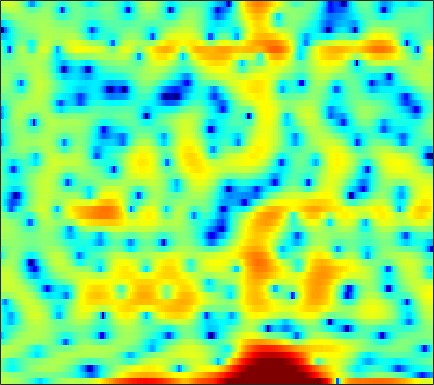

Data behind this chart, as committed beside it:
3.0486, 2.8058, 2.5133, 2.276, 2.1467, 1.9696, 1.7637, 1.595, 1.2377, 0.79157, 0.19525, -0.3579, -1.2484, -2.3709, -3.3571, -4.8313, -6.6958, -7.8638, -8.7806, -8.1851, -6.6245, -5.3596, -3.7263, -2.3326
2.072, 1.817, 1.496, 1.204, 1.001, 0.7581, 0.5443, 0.4078, 0.255, 0.1172, -0.003358, -0.08185, -0.1865, -0.2764, -0.3354, -0.4053, -0.4585, -0.4882, -0.507, -0.5111, -0.5006, -0.4883, -0.4826, -0.4979
-0.8306, -1.945, -3.534, -5.075, -5.981, -6.494, -6.067, -5.331, -4.167, -3.016, -2.014, -1.361, -0.6091, 0.01537, 0.4102, 0.8529, 1.216, 1.44, 1.687, 1.876, 2.012, 2.072, 2.099, 2.062
-0.09368, -1.201, -2.736, -4.151, -4.926, -5.303, -4.948, -4.39, -3.532, -2.721, -2.034, -1.611, -1.159, -0.7938, -0.5671, -0.2951, -0.02349, 0.184, 0.4814, 0.8012, 1.125, 1.362, 1.649, 1.899
3.303, 2.906, 2.398, 1.925, 1.598, 1.198, 0.8132, 0.5232, 0.1002, -0.4107, -1.06, -1.668, -2.687, -3.946, -5.044, -6.574, -7.69, -7.768, -6.728, -5.078, -3.421, -2.338, -1.138, -0.19
2.68, 2.591, 2.517, 2.478, 2.437, 2.366, 2.23, 2.069, 1.749, 1.282, 0.6275, -0.01008, -1.074, -2.402, -3.564, -5.178, -6.386, -6.57, -5.755, -4.386, -3.053, -2.217, -1.371, -0.8102
-4.433, -3.526, -2.207, -0.9889, -0.2181, 0.6241, 1.263, 1.626, 1.959, 2.142, 2.194, 2.148, 2.007, 1.797, 1.619, 1.384, 1.171, 1.041, 0.9162, 0.803, 0.652, 0.4807, 0.1087, -0.4731
-10.33, -8.293, -5.973, -4.173, -3.075, -1.864, -0.8839, -0.2629, 0.4367, 1.003, 1.46, 1.737, 2.025, 2.215, 2.305, 2.366, 2.349, 2.286, 2.138, 1.913, 1.594, 1.287, 0.7733, 0.1326
-5.183, -5.223, -5.092, -4.788, -4.455, -3.863, -3.117, -2.49, -1.617, -0.753, 0.04558, 0.5814, 1.191, 1.68, 1.957, 2.215, 2.346, 2.368, 2.289, 2.103, 1.821, 1.555, 1.141, 0.6778
-4.455, -5.544, -7.202, -8.975, -10.01, -10.03, -8.309, -6.526, -4.241, -2.272, -0.6552, 0.348, 1.423, 2.235, 2.682, 3.074, 3.258, 3.271, 3.119, 2.799, 2.317, 1.869, 1.177, 0.4246
-3.477, -4.876, -6.971, -9.306, -10.93, -11.3, -8.847, -6.496, -3.681, -1.402, 0.4139, 1.505, 2.639, 3.466, 3.901, 4.235, 4.314, 4.213, 3.853, 3.245, 2.363, 1.508, 0.0568, -1.847
-5.154, -6.547, -7.522, -7.323, -6.575, -5.192, -3.622, -2.434, -0.8989, 0.4826, 1.652, 2.38, 3.132, 3.62, 3.827, 3.901, 3.746, 3.481, 2.953, 2.226, 1.274, 0.4184, -0.9313, -2.525
-6.891, -10.48, -12.96, -9.024, -6.121, -3.236, -1.15, 0.06742, 1.348, 2.323, 3.034, 3.388, 3.675, 3.719, 3.594, 3.258, 2.72, 2.195, 1.389, 0.4709, -0.4725, -1.173, -2.042, -2.83
1.134, 0.7809, 0.6124, 0.8112, 1.149, 1.724, 2.323, 2.729, 3.147, 3.405, 3.47, 3.398, 3.109, 2.624, 2.106, 1.179, -0.01231, -1.09, -2.785, -4.688, -6.527, -7.542, -8.082, -7.811
3.075, 3.168, 3.277, 3.377, 3.442, 3.493, 3.457, 3.382, 3.196, 2.885, 2.435, 2.007, 1.284, 0.3953, -0.3793, -1.615, -3.107, -4.495, -6.859, -10.13, -15.13, -20.04, -17.78, -12.77
3.056, 3.422, 3.727, 3.843, 3.816, 3.64, 3.311, 2.952, 2.334, 1.557, 0.6395, -0.1254, -1.214, -2.351, -3.181, -4.196, -5.082, -5.654, -6.287, -6.815, -7.089, -7.072, -6.66, -5.875
3.088, 3.422, 3.663, 3.682, 3.545, 3.165, 2.563, 1.934, 0.8646, -0.4722, -2.103, -3.516, -5.598, -7.926, -9.607, -11.12, -11.14, -10.2, -8.514, -6.867, -5.396, -4.396, -3.208, -2.136
2.644, 2.822, 2.965, 2.942, 2.791, 2.352, 1.586, 0.79, -0.6038, -2.442, -4.737, -6.788, -9.918, -13.55, -16.75, -21.14, -19.19, -15.09, -10.64, -7.298, -4.71, -3.147, -1.441, -0.08186
-0.3176, 0.2993, 1.087, 1.623, 1.81, 1.7, 1.17, 0.4933, -0.849, -2.758, -5.34, -7.932, -12.5, -19.93, -26.08, -18.04, -12.85, -10.02, -6.901, -4.32, -2.205, -0.8642, 0.6075, 1.757
-7.071, -3.994, -1.469, 0.02345, 0.6734, 1.087, 1.043, 0.7343, -0.01428, -1.107, -2.516, -3.759, -5.446, -6.734, -7.112, -6.637, -5.347, -4.165, -2.599, -1.153, 0.1009, 0.9149, 1.797, 2.461
-2.33, -1.67, -0.7914, -0.06032, 0.3295, 0.6398, 0.7143, 0.6203, 0.3497, -0.05684, -0.5371, -0.9025, -1.341, -1.626, -1.703, -1.593, -1.278, -0.9389, -0.4161, 0.1238, 0.6283, 0.9552, 1.292, 1.49
0.4667, 0.5262, 0.6384, 0.7533, 0.8156, 0.8293, 0.7661, 0.6757, 0.4932, 0.2649, 0.02516, -0.1282, -0.3067, -0.4098, -0.4268, -0.36, -0.219, -0.08016, 0.1357, 0.3471, 0.5183, 0.5883, 0.5975, 0.4721
1.698, 1.659, 1.606, 1.517, 1.42, 1.249, 1.017, 0.8148, 0.4972, 0.1599, -0.174, -0.392, -0.597, -0.6859, -0.6616, -0.5263, -0.2875, -0.07975, 0.2105, 0.4534, 0.6078, 0.6375, 0.5429, 0.2751
2.198, 2.204, 2.137, 1.98, 1.801, 1.491, 1.081, 0.6894, 0.0824, -0.6383, -1.445, -2.073, -2.761, -3.08, -2.964, -2.368, -1.479, -0.7719, 0.06154, 0.7032, 1.112, 1.278, 1.29, 1.083
1.8, 1.849, 1.719, 1.45, 1.182, 0.7655, 0.2824, -0.1658, -0.9342, -2.06, -3.703, -5.56, -9.383, -14.99, -13.77, -7.674, -3.749, -1.748, 0.09563, 1.26, 1.913, 2.139, 2.15, 1.899
0.7726, 0.3267, -0.517, -1.438, -2.034, -2.503, -2.588, -2.47, -2.388, -2.498, -2.919, -3.466, -4.392, -4.807, -4.248, -2.478, -0.4382, 0.8789, 2.18, 2.951, 3.196, 3.013, 2.308, 1.113
-1.397, -3.065, -6.1, -10.58, -14.85, -15.8, -11.39, -8.847, -6.368, -4.499, -3.082, -2.122, -0.9971, 0.07097, 0.8423, 1.896, 2.852, 3.449, 4.014, 4.234, 4.004, 3.483, 2.209, 0.06042
-3.714, -5.564, -8.54, -11.9, -14.22, -16.01, -15.81, -14.76, -12.39, -9.512, -6.709, -4.902, -2.8, -1.057, 0.05115, 1.273, 2.239, 2.786, 3.296, 3.509, 3.425, 3.186, 2.631, 1.883
-3.537, -4.935, -7.045, -9.539, -11.68, -15.39, -21.56, -28.36, -18.88, -12.54, -8.507, -6.17, -3.721, -1.781, -0.5644, 0.7452, 1.768, 2.361, 2.933, 3.268, 3.391, 3.361, 3.171, 2.858
-2.317, -3.234, -4.572, -5.972, -7.006, -8.199, -8.989, -9.063, -8.396, -7.01, -5.309, -4.046, -2.421, -0.9862, -0.03356, 1.065, 1.962, 2.508, 3.047, 3.402, 3.564, 3.55, 3.372, 3.009
-1.522, -2.196, -3.134, -4.004, -4.575, -5.126, -5.336, -5.267, -4.83, -4.098, -3.141, -2.368, -1.311, -0.2839, 0.4248, 1.284, 2.025, 2.49, 2.996, 3.342, 3.512, 3.516, 3.336, 2.917
-1.59, -2.418, -3.63, -4.909, -5.788, -6.612, -6.767, -6.415, -5.503, -4.38, -3.27, -2.449, -1.477, -0.5965, 4.6312e-05, 0.7295, 1.396, 1.857, 2.42, 2.883, 3.22, 3.376, 3.404, 3.201
-2.038, -3.132, -5.069, -7.841, -10.8, -16.81, -17.96, -13.15, -8.81, -6.098, -4.321, -3.405, -2.554, -2.035, -1.736, -1.341, -0.8089, -0.2683, 0.6011, 1.517, 2.351, 2.863, 3.347, 3.591
-1.879, -2.56, -3.771, -5.333, -6.63, -8.101, -8.25, -7.368, -5.771, -4.412, -3.525, -3.26, -3.436, -4.285, -5.396, -7.223, -7.915, -6.579, -3.686, -1.109, 0.8547, 1.937, 2.981, 3.635
-2.204, -2.152, -2.128, -2.152, -2.161, -2.09, -1.901, -1.675, -1.357, -1.11, -1.129, -1.362, -2.138, -3.549, -5.198, -8.183, -9.966, -7.999, -4.252, -1.321, 0.709, 1.787, 2.756, 3.283
-5.207, -4.363, -3.225, -2.186, -1.516, -0.7485, -0.1297, 0.2345, 0.6004, 0.8135, 0.8466, 0.755, 0.4847, 0.08234, -0.2162, -0.5051, -0.4703, -0.1815, 0.4768, 1.247, 1.925, 2.296, 2.523, 2.393
-11.91, -8.862, -5.892, -3.738, -2.48, -1.191, -0.213, 0.3421, 0.8891, 1.223, 1.415, 1.464, 1.469, 1.426, 1.403, 1.423, 1.527, 1.657, 1.883, 2.106, 2.262, 2.277, 2.091, 1.597
-9.674, -7.818, -5.588, -3.727, -2.582, -1.343, -0.4063, 0.1235, 0.6084, 0.8752, 0.9501, 0.9149, 0.7826, 0.6426, 0.5602, 0.5634, 0.7083, 0.9051, 1.231, 1.563, 1.816, 1.91, 1.878, 1.631
-5.275, -4.631, -3.594, -2.493, -1.706, -0.7618, -0.03931, 0.3418, 0.6028, 0.5864, 0.2475, -0.196, -1.03, -1.998, -2.634, -3.015, -2.606, -1.893, -0.7493, 0.3099, 1.137, 1.586, 1.964, 2.11
-5.103, -4.511, -3.377, -2.113, -1.194, -0.134, 0.6641, 1.056, 1.262, 1.06, 0.3659, -0.543, -2.474, -5.719, -9.865, -21.55, -11.1, -6.309, -2.651, -0.4143, 0.9991, 1.69, 2.248, 2.49
-13.03, -10.12, -6.345, -3.485, -1.833, -0.1812, 0.9903, 1.583, 2.029, 2.055, 1.708, 1.181, 0.1341, -1.204, -2.184, -2.881, -2.369, -1.433, -0.09667, 0.9878, 1.673, 1.943, 1.973, 1.698
-11.36, -9.311, -6.198, -3.619, -2.073, -0.4543, 0.7242, 1.369, 1.962, 2.302, 2.42, 2.388, 2.248, 2.046, 1.919, 1.833, 1.856, 1.926, 2.013, 1.975, 1.719, 1.319, 0.4587, -0.8408
-4.92, -4.176, -3.072, -1.976, -1.226, -0.3681, 0.3259, 0.7489, 1.194, 1.569, 1.868, 2.067, 2.302, 2.504, 2.622, 2.732, 2.766, 2.719, 2.532, 2.143, 1.498, 0.7942, -0.4896, -2.296
-2.16, -1.698, -1.202, -0.8289, -0.6515, -0.5375, -0.5312, -0.5558, -0.5397, -0.3957, -0.02265, 0.3864, 1.021, 1.67, 2.103, 2.557, 2.842, 2.925, 2.838, 2.524, 1.953, 1.36, 0.3253, -0.9594
-0.07028, 0.0921, 0.1178, -0.1075, -0.4615, -1.22, -2.363, -3.466, -5.031, -5.924, -5.085, -3.66, -1.617, 0.1194, 1.157, 2.195, 2.869, 3.166, 3.3, 3.162, 2.773, 2.333, 1.573, 0.6521
1.102, 1.103, 0.9148, 0.4384, -0.1476, -1.329, -3.171, -5.216, -9.477, -15.87, -11.32, -6.864, -3.039, -0.5336, 0.8008, 2.08, 2.896, 3.256, 3.455, 3.357, 3.001, 2.575, 1.834, 0.9062
0.8993, 0.9684, 0.9102, 0.67, 0.3514, -0.2537, -1.018, -1.642, -2.355, -2.619, -2.2, -1.513, -0.3583, 0.7569, 1.484, 2.235, 2.729, 2.924, 2.949, 2.712, 2.212, 1.671, 0.7131, -0.4914
-0.09382, 0.1349, 0.3068, 0.3727, 0.3712, 0.3166, 0.255, 0.2308, 0.246, 0.3921, 0.6467, 0.9114, 1.331, 1.762, 2.057, 2.353, 2.512, 2.523, 2.348, 1.946, 1.286, 0.6064, -0.5623, -2.051
-1.074, -0.8422, -0.6756, -0.5403, -0.3931, -0.1148, 0.2254, 0.4968, 0.8573, 1.187, 1.464, 1.647, 1.846, 2.03, 2.157, 2.306, 2.384, 2.372, 2.204, 1.797, 1.114, 0.3941, -0.83, -2.36
-1.362, -1.739, -2.405, -2.861, -2.802, -2.059, -0.911, -0.06031, 0.8937, 1.491, 1.776, 1.808, 1.668, 1.495, 1.46, 1.684, 2.129, 2.47, 2.77, 2.749, 2.286, 1.605, 0.2233, -1.743
-1.282, -2.932, -6.438, -13.78, -18.63, -8.026, -3.047, -0.8093, 0.9897, 1.843, 1.827, 1.223, -0.4175, -3.072, -4.87, -3.723, -0.41, 1.6, 3.394, 4.309, 4.446, 4.076, 2.89, 0.7873
-3.991, -5, -6.316, -7.154, -6.986, -5.614, -3.711, -2.39, -1.095, -0.4456, -0.5114, -1.082, -2.597, -4.892, -6.299, -5.231, -2.21, -0.2206, 1.669, 2.807, 3.329, 3.374, 3.053, 2.387
-9.503, -9.772, -9.195, -7.958, -6.909, -5.502, -4.159, -3.271, -2.293, -1.624, -1.25, -1.138, -1.144, -1.156, -1.049, -0.6611, 0.004865, 0.5773, 1.292, 1.859, 2.225, 2.355, 2.375, 2.268
-27.92, -24.37, -14.26, -9.834, -7.673, -5.492, -3.868, -2.912, -1.919, -1.161, -0.6071, -0.2913, 0.03748, 0.3142, 0.5182, 0.8105, 1.119, 1.349, 1.641, 1.871, 2.015, 2.061, 2.035, 1.936
-8.919, -8.683, -7.449, -5.796, -4.581, -3.167, -2.012, -1.31, -0.5641, -0.01197, 0.3849, 0.6053, 0.8398, 1.031, 1.165, 1.344, 1.516, 1.637, 1.772, 1.845, 1.833, 1.761, 1.568, 1.267
-2.65, -2.271, -1.673, -1.023, -0.5176, 0.08053, 0.5616, 0.8277, 1.058, 1.139, 1.111, 1.041, 0.9238, 0.8343, 0.8132, 0.8626, 1.002, 1.141, 1.312, 1.419, 1.4, 1.267, 0.9036, 0.2882
1.009, 1.477, 1.979, 2.352, 2.539, 2.669, 2.63, 2.482, 2.106, 1.539, 0.7928, 0.1469, -0.7547, -1.523, -1.868, -1.887, -1.442, -0.9422, -0.2454, 0.3201, 0.645, 0.6783, 0.3909, -0.3461
2.932, 3.342, 3.702, 3.87, 3.854, 3.654, 3.227, 2.741, 1.835, 0.5923, -1.082, -2.698, -5.505, -9.212, -11.94, -11.37, -7.799, -5.536, -3.28, -1.718, -0.6948, -0.2278, 0.004178, -0.2045
